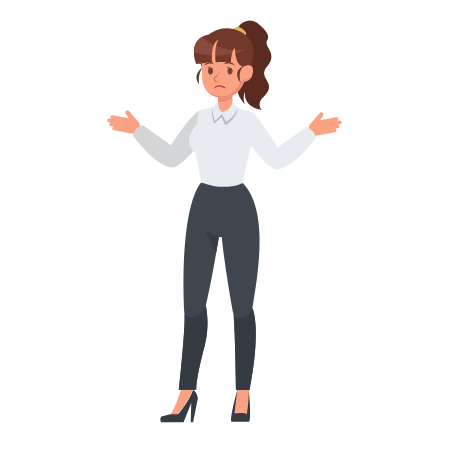
t = 0.00 s
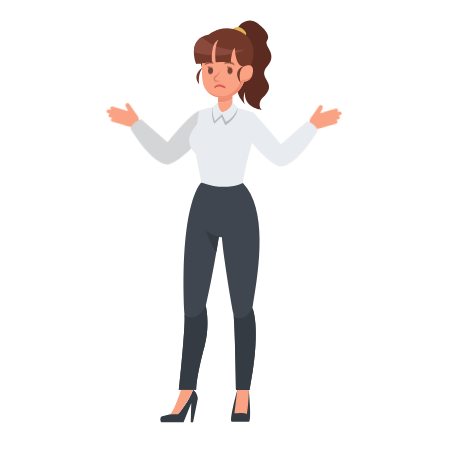
t = 0.60 s
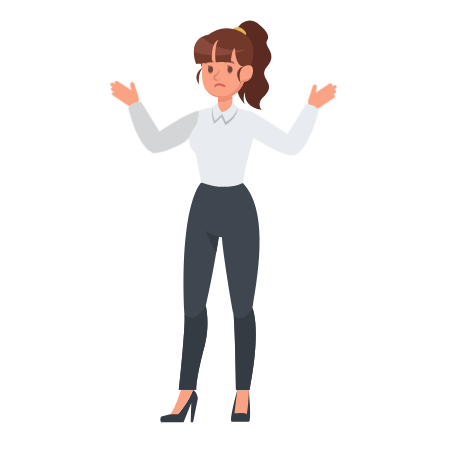
t = 1.20 s
t = 2.10 s: frame unchanged from t = 1.20 s, image omitted
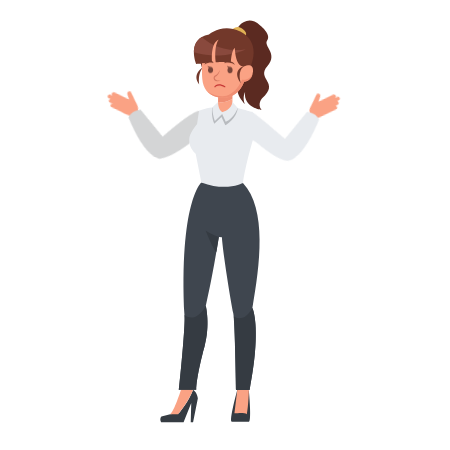
t = 2.67 s
t = 3.40 s: frame unchanged from t = 0.00 s, image omitted

The animated SVG that drew these frames (rendered in a browser with its animation timeline set to each time). Animation: 4 CSS @keyframes rules; one cycle of 4.00 s, repeats indefinitely.

<svg width="450" height="450" xmlns="http://www.w3.org/2000/svg" xmlns:xlink="http://www.w3.org/1999/xlink">
 
 <style type="text/css">.st0{fill:#FAA284;}
	.st1{fill:#EF8D72;}
	.st2{fill:#72382A;}
	.st3{fill:#5B2A21;}
	.st4{fill:#E0B155;}
	.st5{fill:#89493D;}
	.st6{fill:#E8EBEF;}
	.st7{fill:#D4D5D6;}
	.st8{opacity:0.1;}
	.st9{clip-path:url(#SVGID_2_);}
	.st10{fill:#353B42;}
	.st11{fill:#3F464F;}
	.st12{fill:#B8BBBF;}
	.st13{clip-path:url(#SVGID_4_);}
	.st14{opacity:0.9;}
	.st15{opacity:0;clip-path:url(#SVGID_6_);}
	.st16{clip-path:url(#SVGID_8_);fill:#EA7460;}
	.st17{opacity:0.0909;clip-path:url(#SVGID_6_);}
	.st18{clip-path:url(#SVGID_10_);fill:#EA7460;}
	.st19{opacity:0.1818;clip-path:url(#SVGID_6_);}
	.st20{clip-path:url(#SVGID_12_);fill:#EA7460;}
	.st21{opacity:0.2727;clip-path:url(#SVGID_6_);}
	.st22{clip-path:url(#SVGID_14_);fill:#EA7460;}
	.st23{opacity:0.3636;clip-path:url(#SVGID_6_);}
	.st24{clip-path:url(#SVGID_16_);fill:#EA7460;}
	.st25{opacity:0.4545;clip-path:url(#SVGID_6_);}
	.st26{clip-path:url(#SVGID_18_);fill:#EA7460;}
	.st27{opacity:0.5455;clip-path:url(#SVGID_6_);}
	.st28{clip-path:url(#SVGID_20_);fill:#EA7460;}
	.st29{opacity:0.6364;clip-path:url(#SVGID_6_);}
	.st30{clip-path:url(#SVGID_22_);fill:#EA7460;}
	.st31{opacity:0.7273;clip-path:url(#SVGID_6_);}
	.st32{clip-path:url(#SVGID_24_);fill:#EA7460;}
	.st33{opacity:0.8182;clip-path:url(#SVGID_6_);}
	.st34{clip-path:url(#SVGID_26_);fill:#EA7460;}
	.st35{opacity:0.9091;clip-path:url(#SVGID_6_);}
	.st36{clip-path:url(#SVGID_28_);fill:#EA7460;}
	.st37{clip-path:url(#SVGID_6_);}
	.st38{clip-path:url(#SVGID_30_);fill:#EA7460;}
	.st39{opacity:0;clip-path:url(#SVGID_32_);}
	.st40{clip-path:url(#SVGID_34_);fill:#EA7460;}
	.st41{opacity:0.0909;clip-path:url(#SVGID_32_);}
	.st42{clip-path:url(#SVGID_36_);fill:#EA7460;}
	.st43{opacity:0.1818;clip-path:url(#SVGID_32_);}
	.st44{clip-path:url(#SVGID_38_);fill:#EA7460;}
	.st45{opacity:0.2727;clip-path:url(#SVGID_32_);}
	.st46{clip-path:url(#SVGID_40_);fill:#EA7460;}
	.st47{opacity:0.3636;clip-path:url(#SVGID_32_);}
	.st48{clip-path:url(#SVGID_42_);fill:#EA7460;}
	.st49{opacity:0.4545;clip-path:url(#SVGID_32_);}
	.st50{clip-path:url(#SVGID_44_);fill:#EA7460;}
	.st51{opacity:0.5455;clip-path:url(#SVGID_32_);}
	.st52{clip-path:url(#SVGID_46_);fill:#EA7460;}
	.st53{opacity:0.6364;clip-path:url(#SVGID_32_);}
	.st54{clip-path:url(#SVGID_48_);fill:#EA7460;}
	.st55{opacity:0.7273;clip-path:url(#SVGID_32_);}
	.st56{clip-path:url(#SVGID_50_);fill:#EA7460;}
	.st57{opacity:0.8182;clip-path:url(#SVGID_32_);}
	.st58{clip-path:url(#SVGID_52_);fill:#EA7460;}
	.st59{opacity:0.9091;clip-path:url(#SVGID_32_);}
	.st60{clip-path:url(#SVGID_54_);fill:#EA7460;}
	.st61{clip-path:url(#SVGID_32_);}
	.st62{clip-path:url(#SVGID_56_);fill:#EA7460;}
	.st63{fill:#D3755F;}
	.st64{fill:#C43131;}
	.st65{fill:#754439;}
	#rarm{
  animation: f32 4s linear infinite;
    animation-direction: initial;
  transform-origin: 91% 0%;
  transform-box: fill-box;
}
@keyframes f32 {
 0%{ transform: rotateZ(0deg);}
 10%{ transform: rotateZ(0deg);}

 30%{ transform: rotateZ(23deg);}

 60%{ transform: rotateZ(23deg);}
 80%{ transform: rotateZ(0deg);}
 
}
#larm{
  animation: f 4s linear infinite;
    animation-direction: initial;
  transform-origin: 10.2% 8%;
  transform-box: fill-box;
}
@keyframes f {
 0%{ transform: rotateZ(0deg);}
 10%{ transform: rotateZ(0deg);}

 30%{ transform: rotateZ(-23deg);}

 60%{ transform: rotateZ(-23deg);}
 80%{ transform: rotateZ(0deg);}
 
}

#eyes {
	animation: ey 4s linear infinite;
  animation-direction: initial;
  transform-origin: 50% 50%;
  transform-box: fill-box;
}
@keyframes ey {
	0%{transform: rotateX(0deg)}
	5%{transform: rotateX(0deg)}
	8%{transform: rotateX(88deg)}
	10%{ transform: rotateZ(0deg);}
	60%{transform: rotateX(0deg)}
	63%{transform: rotateX(88deg)}
68%{ transform: rotateZ(0deg);}

100%{transform: rotate/X(0deg)}
}

#face{
  animation: fa 4s linear infinite;
    animation-direction: initial;
  transform-origin: 10.2% 8%;
  transform-box: fill-box;
}
@keyframes fa {
 0%{ transform: TranslateY(0px);}
 10%{ transform: TranslateY(0px);}

  30%{ transform: TranslateY(-1.5px);}

  60%{ transform:TranslateY(-1.5px);}
 80%{ transform:TranslateY(0px);}
 
}</style>
 <g>
  <title>Layer 1</title>
  <path class="st0" d="m218.04999,102.12l-0.05,11.76l14.39,0.06l0.06,-15.3c-5.98,3.9 -11.94,3.79 -14.4,3.48" id="svg_1"/>
  <path class="st1" d="m232.44999,98.63l0.05,-11.78l-14.39,-0.06l-0.06,15.32c2.46,0.32 8.42,0.43 14.4,-3.48" id="svg_2"/>
  <path class="st2" d="m203.31999,67.08c0,0 -12.22,6.93 -3.98,17.57c0,0 -2.33,-10.51 3.98,-17.57" id="svg_3"/>
  <path class="st3" d="m236.45999,29.65c0,0 9.18,-17.13 23.74,-4.24c0,0 11.38,8.74 7.05,14.8c-4.33,6.07 11.34,13.12 0.04,26.1c-11.3,12.98 12.98,16.18 -5.15,31.97c0,0 -5.17,5.14 -0.62,11.8c0,0 -18.46,-2.59 -16.45,-17.97c0,0 -2.88,5.67 -0.36,11.62c0,0 -9.88,-9.43 -6.54,-18.06c3.34,-8.63 3.27,-16.81 0.17,-20.25c-3.12,-3.43 -10.43,-19.22 -1.88,-35.77" id="svg_4"/>
  <path class="st4" d="m232.59999,29.34c0,0 3.61,-5.22 10.12,-0.42c6.51,4.8 1.81,8.23 1.81,8.23l-11.93,-7.81z" id="svg_5"/>
  <path class="st2" d="m201.88999,67.56l-1.08,-3.81c0,0 -2.89,-0.22 -4.67,0.13c0,0 -10.15,-24.94 12.83,-29.35c0,0 13.31,-11.94 31.21,-3.07c0,0 20.76,8.15 10.79,34.27l-14.1,12.29l-34.98,-10.46z" id="svg_6"/>
  <path class="st5" d="m246.06999,49.19c-23.71,4.19 -39.06,-7.38 -44.23,-12.14c-6.31,3.62 -7.96,9.74 -7.93,15.22c29.78,8.69 52.16,-3.08 52.16,-3.08" id="svg_7"/>
  <path class="st0" d="m246.28999,65.57l-0.38,0.13c0,0 -9.75,6.02 -11.17,-17.98c-3.8,4.28 -3.86,14.78 -3.86,14.78c-4.97,-1.01 -15.18,-0.25 -15.18,-0.25c-1.77,-17.1 2.97,-22.66 2.97,-22.66c-8.67,4.08 -6.55,22.6 -6.55,22.6c-3.76,-0.42 -6.68,0.79 -6.68,0.79l-3.46,0.37c0,0 -0.09,11.22 0.33,15.83c0.83,9.03 5.52,15.63 14.37,17.72c21.35,5.03 27.37,-15.25 27.37,-15.24s8.03,0.17 8.96,-10.21c0.74,-8.49 -6.72,-5.88 -6.72,-5.88" id="svg_8"/>
  <path class="st1" d="m242.15999,79.46c0,0 -5.79,15 -17.75,16.61c-7.29,0.99 -13.55,-2.12 -17.34,-4.71c2.34,2.67 5.53,4.58 9.6,5.54c21.35,5.03 27.37,-15.25 27.37,-15.24s6.36,0.08 8.41,-7.13c-5.35,7.4 -10.29,4.93 -10.29,4.93" id="svg_9"/>
  <g id="larm">
   <path class="st0" d="m336.53999,130.19c-0.17,-0.92 -1.27,-1.51 -2.43,-1.29l3.38,-0.64c1.17,-0.22 1.99,-1.04 1.79,-2.09c-0.2,-1.06 -1.27,-1.51 -2.43,-1.29l2.96,-0.56c1.17,-0.22 1.95,-1.27 1.76,-2.3c-0.2,-1.04 -1.31,-1.72 -2.48,-1.5l-2.54,0.48c1.17,-0.22 1.95,-1.27 1.76,-2.3c-0.2,-1.04 -1.31,-1.73 -2.48,-1.5l-15.77,2.98l2.94,-4.52c0.72,-1.14 0.51,-2.51 -0.48,-3.14l-0.06,-0.01c-0.99,-0.63 -2.37,-0.2 -3.09,0.94l-6.84,7.97c-2.19,2.06 -4.39,4.59 -3.67,8.42c0.75,3.97 4.56,6.48 8.53,5.73l3.81,-0.72l2.75,-0.52l10.79,-2.04c1.18,-0.23 1.98,-1.18 1.8,-2.1" id="svg_10"/>
   <path class="st6" d="m250.13999,144.03c0,0 14.4,21.9 24.44,25.06c0,0 12.77,5.4 41.34,-31.35c0,0 -0.39,-7.3 -9.59,-10.83l-28.43,20.23c-23.41,-34.66 -24.87,-34.53 -24.87,-34.53c-7.41,-0.65 -10.27,2.2 -10.89,2.87c-4.65,5.06 -2.7,17.44 8,28.55" id="svg_11"/>
  </g>
  <g id="rarm">
   <path class="st0" d="m112.23999,128.23c0.17,-0.92 1.27,-1.51 2.43,-1.29l-3.38,-0.64c-1.17,-0.22 -1.99,-1.04 -1.79,-2.09c0.2,-1.06 1.27,-1.51 2.43,-1.29l-2.96,-0.56c-1.17,-0.22 -1.95,-1.27 -1.75,-2.3c0.2,-1.04 1.31,-1.72 2.48,-1.5l2.54,0.48c-1.17,-0.22 -1.95,-1.27 -1.76,-2.3c0.2,-1.04 1.31,-1.72 2.47,-1.5l15.77,2.98l-2.94,-4.52c-0.72,-1.14 -0.51,-2.51 0.48,-3.14l0.06,-0.01c0.99,-0.63 2.37,-0.2 3.09,0.94l6.84,7.97c2.18,2.06 4.39,4.59 3.67,8.42c-0.75,3.97 -4.56,6.48 -8.53,5.73l-3.81,-0.72l-2.75,-0.52l-10.79,-2.04c-1.17,-0.23 -1.97,-1.18 -1.8,-2.1" id="svg_12"/>
   <path class="st7" d="m197.99999,145.61c0,0 -13.76,18.37 -23.8,21.52c0,0 -12.77,5.4 -41.34,-31.35c0,0 0.38,-7.3 9.59,-10.83l28.43,20.23c23.41,-34.66 28.1,-34.16 28.1,-34.16c3.8,-1.13 5.94,-0.67 7.18,0.35c5.41,4.45 -2.47,22.7 -8.16,34.24" id="svg_13"/>
  </g>
  <g class="st8" id="svg_14">
   <g id="svg_15">
    <defs transform="translate(-8,0) ">
     <rect id="SVGID_1_" x="353.09" y="413.24" width="115.55" height="16.15"/>
    </defs>
    <clipPath transform="translate(-8,0) " id="SVGID_2_">
     <use xlink:href="#SVGID_1_" id="svg_16"/>
    </clipPath>
    <path class="st9" d="m264.63999,421.32c0,4.46 -26.81,8.08 -57.54,8.08c-30.73,0 -58.01,-3.62 -58.01,-8.08c0,-4.46 27.29,-8.08 58.01,-8.08c30.73,0 57.54,3.62 57.54,8.08" id="svg_17"/>
   </g>
  </g>
  <path class="st10" d="m237.29999,389.97c0,0 -8.62,31.26 -5.45,31.74l17.22,0c0,0 2.57,0.74 -0.22,-31.11l-6.27,-0.75l-5.28,0.12z" id="svg_18"/>
  <path class="st0" d="m237.29999,389.64l-2.87,23.57c1.5,0.32 9.45,-1.25 12.42,0.95c0,0 1.82,-10.79 2,-24.49l-5.32,-7.13l-6.23,7.1z" id="svg_19"/>
  <path class="st10" d="m193.08999,389.64c-3.92,11.23 -14.05,23.57 -14.05,23.57l-8.82,1.01l-8.84,2.29c0,0 -2.21,2.35 -0.27,5.68l22.46,0l7.68,-19.13l-0.52,19.13l2.35,0l4.79,-23.85c-0.02,-0.01 -0.51,-5.79 -4.78,-8.7" id="svg_20"/>
  <path class="st0" d="m193.08999,389.61l-5.64,-5.13l-6.35,5.12c0,0 -6.85,21.76 -10.88,24.61l8.07,-0.06c-0.01,0 10.88,-13.31 14.8,-24.54" id="svg_21"/>
  <path class="st11" d="m201.34999,182.42l41.57,0.55c24.39,25.97 16.94,82.83 9.46,124.98c0,0 9.51,19.68 -2.75,81.92l-13.51,0c0,0 -1.15,-68.36 -2.91,-76.75c-2.21,-10.52 -10.46,-60.92 -11.32,-75.88l-3.05,-0.24c0,0 -5.55,36.43 -13.03,68.85c0,0 4.62,19.2 -1.25,40.3c-2.63,9.47 -8.16,31.84 -8.36,43.72l-17.21,0c0,0 6.24,-59.67 5.6,-72.85c-5.6,-115.07 16.76,-134.6 16.76,-134.6" id="svg_22"/>
  <path class="st10" d="m184.49999,315.09c0.03,0.61 0.06,1.32 0.09,1.93c0.64,13.18 -5.6,72.85 -5.6,72.85l17.21,0c0.2,-11.88 5.73,-34.26 8.36,-43.73c5.87,-21.1 1.25,-40.25 1.25,-40.25c-11.17,18.79 -21.29,9.22 -21.31,9.2" id="svg_23"/>
  <path class="st10" d="m233.83999,316.5l0,0.11c1.43,16.15 2.28,73.27 2.28,73.27l13.51,0c12.27,-62.24 2.85,-81.89 2.85,-81.89c-8.81,15.81 -18.64,8.51 -18.64,8.51" id="svg_24"/>
  <path class="st10" d="m218.83999,236.98c0,0 -7.62,-2.54 -13.01,-6.25c0,0 6.68,17.49 10.55,21.3l2.46,-15.05z" id="svg_25"/>
  <path class="st6" d="m237.75999,107.9c0,0 -10.53,4.39 -15.28,4.34c-4.75,-0.05 -10.09,-4.62 -10.09,-4.62c-7.98,0.72 -13.42,3.4 -13.42,3.4l-1.89,13.1c-7.45,9.53 -7.86,12.68 -7.86,16.9c0,7.3 6.46,12.73 6.46,12.73l5.66,28.68c24.77,9.63 41.57,0.55 41.57,0.55c2.75,-18.71 9.93,-42.71 9.93,-42.71l0,-27.81c-3.8,-1.74 -11.22,-3.45 -15.08,-4.56" id="svg_26"/>
  <path class="st12" d="m214.29999,123.7l7.21,-6.73l3.77,8.31c0,0 11.6,-6.77 12.47,-17.39c-0.52,-0.11 -10.86,5.01 -15.46,4.96c-4.75,-0.05 -9.89,-5.23 -9.89,-5.23c-0.09,0.02 -0.18,0.05 -0.26,0.07c-0.33,3.1 -0.57,9.77 2.16,16.01" id="svg_27"/>
  <path class="st6" d="m218.04999,102.12c0,0 -0.3,7.4 4.43,10.12c0,0 9.29,-2.54 9.96,-10.12l5.33,5.78c0,0 -3.37,9.9 -12.04,13.94l-3.54,-7.93l-7.29,7.21c0,0 -2.96,-8.41 -2.46,-13.94l5.61,-5.06z" id="svg_28"/>
  <g class="st8" id="svg_29">
   <g id="svg_30">
    <defs transform="translate(-8,0) ">
     <rect id="SVGID_3_" x="395.55" y="141.48" width="52.16" height="12.58"/>
    </defs>
    <clipPath transform="translate(-8,0) " id="SVGID_4_">
     <use xlink:href="#SVGID_3_" id="svg_31"/>
    </clipPath>
    <path class="st13" d="m191.54999,145.54c0,0 1.88,1.59 5.97,1.94c8.25,0.71 21.79,2.2 33.73,0.28c5.01,-0.8 8.69,-3.33 12.46,-6.29c0,0 -2.25,12.83 -17.94,12.58c-15.69,-0.26 -33.24,1.67 -34.22,-8.51" id="svg_32"/>
   </g>
  </g>
  <g id="face">
   <g class="st14" id="svg_33">
    <g id="svg_34">
     <defs transform="translate(-8,0) ">
      <rect id="SVGID_5_" x="404.82" y="71.45" width="17.28" height="17.28"/>
     </defs>
     <clipPath transform="translate(-8,0) " id="SVGID_6_">
      <use xlink:href="#SVGID_5_" id="svg_35"/>
     </clipPath>
     <g class="st15" id="svg_36">
      <g id="svg_37">
       <defs transform="translate(-8,0) ">
        <rect id="SVGID_7_" x="404.82" y="71.45" width="17.28" height="17.28"/>
       </defs>
       <clipPath transform="translate(-8,0) " id="SVGID_8_">
        <use xlink:href="#SVGID_7_" id="svg_38"/>
       </clipPath>
       <path class="st16" d="m218.09999,80.14c-0.03,4.77 -3.92,8.62 -8.69,8.59c-4.77,-0.03 -8.62,-3.92 -8.59,-8.69c0.03,-4.77 3.92,-8.62 8.69,-8.59c4.77,0.03 8.61,3.92 8.59,8.69" id="svg_39"/>
      </g>
     </g>
     <g class="st17" id="svg_40">
      <g id="svg_41">
       <defs transform="translate(-8,0) ">
        <rect id="SVGID_9_" x="405.58" y="72.21" width="15.76" height="15.76"/>
       </defs>
       <clipPath transform="translate(-8,0) " id="SVGID_10_">
        <use xlink:href="#SVGID_9_" id="svg_42"/>
       </clipPath>
       <path class="st18" d="m209.49999,72.21c4.35,0.02 7.86,3.57 7.84,7.92c-0.02,4.35 -3.57,7.86 -7.92,7.84c-4.35,-0.02 -7.86,-3.57 -7.84,-7.92c0.02,-4.36 3.57,-7.86 7.92,-7.84" id="svg_43"/>
      </g>
     </g>
     <g class="st19" id="svg_44">
      <g id="svg_45">
       <defs transform="translate(-8,0) ">
        <rect id="SVGID_11_" x="406.34" y="72.97" width="14.24" height="14.24"/>
       </defs>
       <clipPath transform="translate(-8,0) " id="SVGID_12_">
        <use xlink:href="#SVGID_11_" id="svg_46"/>
       </clipPath>
       <path class="st20" d="m209.49999,72.97c3.93,0.02 7.1,3.23 7.08,7.16c-0.02,3.93 -3.23,7.1 -7.16,7.08c-3.93,-0.02 -7.1,-3.23 -7.08,-7.16c0.02,-3.93 3.22,-7.1 7.16,-7.08" id="svg_47"/>
      </g>
     </g>
     <g class="st21" id="svg_48">
      <g id="svg_49">
       <defs transform="translate(-8,0) ">
        <rect id="SVGID_13_" x="407.1" y="73.73" width="12.72" height="12.72"/>
       </defs>
       <clipPath transform="translate(-8,0) " id="SVGID_14_">
        <use xlink:href="#SVGID_13_" id="svg_50"/>
       </clipPath>
       <path class="st22" d="m209.48999,73.73c3.51,0.02 6.35,2.88 6.33,6.4c-0.02,3.51 -2.88,6.35 -6.4,6.33c-3.51,-0.02 -6.35,-2.88 -6.33,-6.4c0.03,-3.52 2.89,-6.35 6.4,-6.33" id="svg_51"/>
      </g>
     </g>
     <g class="st23" id="svg_52">
      <g id="svg_53">
       <defs transform="translate(-8,0) ">
        <rect id="SVGID_15_" x="407.85" y="74.49" width="11.21" height="11.21"/>
       </defs>
       <clipPath transform="translate(-8,0) " id="SVGID_16_">
        <use xlink:href="#SVGID_15_" id="svg_54"/>
       </clipPath>
       <path class="st24" d="m209.48999,74.49c3.09,0.02 5.59,2.54 5.57,5.63c-0.02,3.09 -2.54,5.59 -5.63,5.57c-3.09,-0.02 -5.59,-2.54 -5.57,-5.63c0.01,-3.09 2.53,-5.59 5.63,-5.57" id="svg_55"/>
      </g>
     </g>
     <g class="st25" id="svg_56">
      <g id="svg_57">
       <defs transform="translate(-8,0) ">
        <rect id="SVGID_17_" x="408.61" y="75.25" width="9.69" height="9.69"/>
       </defs>
       <clipPath transform="translate(-8,0) " id="SVGID_18_">
        <use xlink:href="#SVGID_17_" id="svg_58"/>
       </clipPath>
       <path class="st26" d="m209.47999,75.25c2.67,0.01 4.83,2.2 4.82,4.87c-0.02,2.67 -2.2,4.83 -4.87,4.82c-2.68,-0.01 -4.83,-2.2 -4.82,-4.87s2.2,-4.84 4.87,-4.82" id="svg_59"/>
      </g>
     </g>
     <g class="st27" id="svg_60">
      <g id="svg_61">
       <defs transform="translate(-8,0) ">
        <rect id="SVGID_19_" x="409.37" y="76.01" width="8.17" height="8.17"/>
       </defs>
       <clipPath transform="translate(-8,0) " id="SVGID_20_">
        <use xlink:href="#SVGID_19_" id="svg_62"/>
       </clipPath>
       <path class="st28" d="m209.47999,76.01c2.26,0.01 4.07,1.85 4.06,4.11c-0.01,2.26 -1.85,4.07 -4.11,4.06c-2.26,-0.01 -4.07,-1.85 -4.06,-4.11c0.01,-2.26 1.85,-4.08 4.11,-4.06" id="svg_63"/>
      </g>
     </g>
     <g class="st29" id="svg_64">
      <g id="svg_65">
       <defs transform="translate(-8,0) ">
        <rect id="SVGID_21_" x="410.13" y="76.76" width="6.65" height="6.65"/>
       </defs>
       <clipPath transform="translate(-8,0) " id="SVGID_22_">
        <use xlink:href="#SVGID_21_" id="svg_66"/>
       </clipPath>
       <path class="st30" d="m209.47999,76.76c1.84,0.01 3.32,1.51 3.31,3.34c-0.01,1.84 -1.51,3.32 -3.34,3.31c-1.84,-0.01 -3.32,-1.51 -3.31,-3.34c0,-1.83 1.5,-3.32 3.34,-3.31" id="svg_67"/>
      </g>
     </g>
     <g class="st31" id="svg_68">
      <g id="svg_69">
       <defs transform="translate(-8,0) ">
        <rect id="SVGID_23_" x="410.89" y="77.52" width="5.13" height="5.13"/>
       </defs>
       <clipPath transform="translate(-8,0) " id="SVGID_24_">
        <use xlink:href="#SVGID_23_" id="svg_70"/>
       </clipPath>
       <path class="st32" d="m209.46999,77.52c1.42,0.01 2.56,1.16 2.55,2.58c-0.01,1.42 -1.16,2.56 -2.58,2.55c-1.42,-0.01 -2.56,-1.16 -2.55,-2.58c0.01,-1.41 1.16,-2.55 2.58,-2.55" id="svg_71"/>
      </g>
     </g>
     <g class="st33" id="svg_72">
      <g id="svg_73">
       <defs transform="translate(-8,0) ">
        <rect id="SVGID_25_" x="411.65" y="78.28" width="3.62" height="3.62"/>
       </defs>
       <clipPath transform="translate(-8,0) " id="SVGID_26_">
        <use xlink:href="#SVGID_25_" id="svg_74"/>
       </clipPath>
       <path class="st34" d="m209.46999,78.28c1,0.01 1.8,0.82 1.8,1.82c-0.01,1 -0.82,1.8 -1.82,1.8c-1,-0.01 -1.8,-0.82 -1.8,-1.82c0.01,-1 0.82,-1.8 1.82,-1.8" id="svg_75"/>
      </g>
     </g>
     <g class="st35" id="svg_76">
      <g id="svg_77">
       <defs transform="translate(-8,0) ">
        <rect id="SVGID_27_" x="412.41" y="79.04" width="2.1" height="2.1"/>
       </defs>
       <clipPath transform="translate(-8,0) " id="SVGID_28_">
        <use xlink:href="#SVGID_27_" id="svg_78"/>
       </clipPath>
       <path class="st36" d="m209.45999,79.04c0.58,0 1.05,0.48 1.04,1.05c0,0.58 -0.48,1.05 -1.05,1.04c-0.58,0 -1.05,-0.47 -1.04,-1.05c0,-0.57 0.47,-1.04 1.05,-1.04" id="svg_79"/>
      </g>
     </g>
     <g class="st37" id="svg_80">
      <g id="svg_81">
       <defs transform="translate(-8,0) ">
        <rect id="SVGID_29_" x="413.17" y="79.8" width="0.58" height="0.58"/>
       </defs>
       <clipPath transform="translate(-8,0) " id="SVGID_30_">
        <use xlink:href="#SVGID_29_" id="svg_82"/>
       </clipPath>
       <path class="st38" d="m209.74999,80.09c0,0.16 -0.13,0.29 -0.29,0.29c-0.16,0 -0.29,-0.13 -0.29,-0.29c0,-0.16 0.13,-0.29 0.29,-0.29c0.16,0 0.29,0.13 0.29,0.29" id="svg_83"/>
      </g>
     </g>
    </g>
   </g>
   <g class="st14" id="svg_84">
    <g id="svg_85">
     <defs transform="translate(-8,0) ">
      <rect id="SVGID_31_" x="426.29" y="69.76" width="19.95" height="19.95"/>
     </defs>
     <clipPath transform="translate(-8,0) " id="SVGID_32_">
      <use xlink:href="#SVGID_31_" id="svg_86"/>
     </clipPath>
     <g class="st39" id="svg_87">
      <g id="svg_88">
       <defs transform="translate(-8,0) ">
        <rect id="SVGID_33_" x="426.29" y="69.76" width="19.95" height="19.95"/>
       </defs>
       <clipPath transform="translate(-8,0) " id="SVGID_34_">
        <use xlink:href="#SVGID_33_" id="svg_89"/>
       </clipPath>
       <path class="st40" d="m242.23999,79.8c-0.03,5.51 -4.52,9.95 -10.03,9.92c-5.51,-0.03 -9.95,-4.52 -9.92,-10.03c0.03,-5.51 4.52,-9.95 10.03,-9.92c5.51,0.03 9.95,4.52 9.92,10.03" id="svg_90"/>
      </g>
     </g>
     <g class="st41" id="svg_91">
      <g id="svg_92">
       <defs transform="translate(-8,0) ">
        <rect id="SVGID_35_" x="427.16" y="70.64" width="18.2" height="18.2"/>
       </defs>
       <clipPath transform="translate(-8,0) " id="SVGID_36_">
        <use xlink:href="#SVGID_35_" id="svg_93"/>
       </clipPath>
       <path class="st42" d="m232.30999,70.64c5.03,0.03 9.08,4.12 9.05,9.15c-0.03,5.03 -4.13,9.08 -9.15,9.05c-5.03,-0.03 -9.08,-4.12 -9.05,-9.15c0.03,-5.03 4.13,-9.08 9.15,-9.05" id="svg_94"/>
      </g>
     </g>
     <g class="st43" id="svg_95">
      <g id="svg_96">
       <defs transform="translate(-8,0) ">
        <rect id="SVGID_37_" x="428.04" y="71.52" width="16.45" height="16.45"/>
       </defs>
       <clipPath transform="translate(-8,0) " id="SVGID_38_">
        <use xlink:href="#SVGID_37_" id="svg_97"/>
       </clipPath>
       <path class="st44" d="m232.30999,71.52c4.54,0.03 8.2,3.73 8.18,8.27c-0.03,4.54 -3.73,8.2 -8.27,8.18c-4.54,-0.02 -8.2,-3.73 -8.18,-8.27c0.02,-4.55 3.73,-8.21 8.27,-8.18" id="svg_98"/>
      </g>
     </g>
     <g class="st45" id="svg_99">
      <g id="svg_100">
       <defs transform="translate(-8,0) ">
        <rect id="SVGID_39_" x="428.92" y="72.39" width="14.69" height="14.69"/>
       </defs>
       <clipPath transform="translate(-8,0) " id="SVGID_40_">
        <use xlink:href="#SVGID_39_" id="svg_101"/>
       </clipPath>
       <path class="st46" d="m232.29999,72.39c4.06,0.02 7.33,3.33 7.31,7.39c-0.02,4.06 -3.33,7.33 -7.39,7.31c-4.06,-0.02 -7.33,-3.33 -7.31,-7.39c0.03,-4.06 3.34,-7.33 7.39,-7.31" id="svg_102"/>
      </g>
     </g>
     <g class="st47" id="svg_103">
      <g id="svg_104">
       <defs transform="translate(-8,0) ">
        <rect id="SVGID_41_" x="429.79" y="73.27" width="12.94" height="12.94"/>
       </defs>
       <clipPath transform="translate(-8,0) " id="SVGID_42_">
        <use xlink:href="#SVGID_41_" id="svg_105"/>
       </clipPath>
       <path class="st48" d="m232.29999,73.27c3.57,0.02 6.45,2.93 6.43,6.51c-0.02,3.57 -2.93,6.45 -6.51,6.43c-3.57,-0.02 -6.45,-2.93 -6.43,-6.51c0.02,-3.57 2.94,-6.45 6.51,-6.43" id="svg_106"/>
      </g>
     </g>
     <g class="st49" id="svg_107">
      <g id="svg_108">
       <defs transform="translate(-8,0) ">
        <rect id="SVGID_43_" x="430.67" y="74.15" width="11.19" height="11.19"/>
       </defs>
       <clipPath transform="translate(-8,0) " id="SVGID_44_">
        <use xlink:href="#SVGID_43_" id="svg_109"/>
       </clipPath>
       <path class="st50" d="m232.28999,74.15c3.09,0.02 5.58,2.54 5.56,5.62c-0.02,3.09 -2.54,5.58 -5.62,5.56c-3.09,-0.02 -5.58,-2.54 -5.56,-5.62c0.02,-3.09 2.53,-5.58 5.62,-5.56" id="svg_110"/>
      </g>
     </g>
     <g class="st51" id="svg_111">
      <g id="svg_112">
       <defs transform="translate(-8,0) ">
        <rect id="SVGID_45_" x="431.54" y="75.02" width="9.44" height="9.43"/>
       </defs>
       <clipPath transform="translate(-8,0) " id="SVGID_46_">
        <use xlink:href="#SVGID_45_" id="svg_113"/>
       </clipPath>
       <path class="st52" d="m232.28999,75.02c2.61,0.01 4.71,2.14 4.69,4.74c-0.01,2.61 -2.14,4.71 -4.74,4.69c-2.61,-0.01 -4.71,-2.14 -4.69,-4.74c0.01,-2.6 2.13,-4.7 4.74,-4.69" id="svg_114"/>
      </g>
     </g>
     <g class="st53" id="svg_115">
      <g id="svg_116">
       <defs transform="translate(-8,0) ">
        <rect id="SVGID_47_" x="432.42" y="75.9" width="7.68" height="7.68"/>
       </defs>
       <clipPath transform="translate(-8,0) " id="SVGID_48_">
        <use xlink:href="#SVGID_47_" id="svg_117"/>
       </clipPath>
       <path class="st54" d="m232.27999,75.9c2.12,0.01 3.83,1.74 3.82,3.86c-0.01,2.12 -1.74,3.83 -3.86,3.82c-2.12,-0.01 -3.83,-1.74 -3.82,-3.86c0.01,-2.12 1.74,-3.83 3.86,-3.82" id="svg_118"/>
      </g>
     </g>
     <g class="st55" id="svg_119">
      <g id="svg_120">
       <defs transform="translate(-8,0) ">
        <rect id="SVGID_49_" x="433.3" y="76.78" width="5.93" height="5.93"/>
       </defs>
       <clipPath transform="translate(-8,0) " id="SVGID_50_">
        <use xlink:href="#SVGID_49_" id="svg_121"/>
       </clipPath>
       <path class="st56" d="m232.27999,76.78c1.64,0.01 2.96,1.34 2.95,2.98c-0.01,1.64 -1.34,2.96 -2.98,2.95c-1.64,-0.01 -2.96,-1.34 -2.95,-2.98c0.01,-1.64 1.34,-2.96 2.98,-2.95" id="svg_122"/>
      </g>
     </g>
     <g class="st57" id="svg_123">
      <g id="svg_124">
       <defs transform="translate(-8,0) ">
        <rect id="SVGID_51_" x="434.18" y="77.65" width="4.18" height="4.17"/>
       </defs>
       <clipPath transform="translate(-8,0) " id="SVGID_52_">
        <use xlink:href="#SVGID_51_" id="svg_125"/>
       </clipPath>
       <path class="st58" d="m232.26999,77.65c1.15,0.01 2.08,0.95 2.08,2.1c-0.01,1.15 -0.95,2.08 -2.1,2.08c-1.15,-0.01 -2.08,-0.95 -2.08,-2.1c0.01,-1.15 0.95,-2.08 2.1,-2.08" id="svg_126"/>
      </g>
     </g>
     <g class="st59" id="svg_127">
      <g id="svg_128">
       <defs transform="translate(-8,0) ">
        <rect id="SVGID_53_" x="435.05" y="78.53" width="2.42" height="2.42"/>
       </defs>
       <clipPath transform="translate(-8,0) " id="SVGID_54_">
        <use xlink:href="#SVGID_53_" id="svg_129"/>
       </clipPath>
       <path class="st60" d="m232.26999,78.53c0.67,0 1.21,0.55 1.2,1.22c0,0.67 -0.55,1.21 -1.22,1.2c-0.67,0 -1.21,-0.55 -1.2,-1.22c0.01,-0.67 0.55,-1.2 1.22,-1.2" id="svg_130"/>
      </g>
     </g>
     <g class="st61" id="svg_131">
      <g id="svg_132">
       <defs transform="translate(-8,0) ">
        <rect id="SVGID_55_" x="435.93" y="79.41" width="0.67" height="0.67"/>
       </defs>
       <clipPath transform="translate(-8,0) " id="SVGID_56_">
        <use xlink:href="#SVGID_55_" id="svg_133"/>
       </clipPath>
       <path class="st62" d="m232.59999,79.74c0,0.18 -0.15,0.33 -0.34,0.33c-0.18,0 -0.33,-0.15 -0.33,-0.34c0,-0.19 0.15,-0.33 0.34,-0.33c0.18,0.01 0.33,0.16 0.33,0.34" id="svg_134"/>
      </g>
     </g>
    </g>
   </g>
   <path class="st63" d="m220.58999,81.48c-4.25,1.92 -6.66,-0.03 -6.92,-2.07c-0.16,-1.33 0.54,-2.54 1.8,-3.09c2.59,-1.13 4.29,-5.25 4.31,-5.29c0.05,0.93 -0.76,4.47 -4.02,6.54c-0.71,0.45 -1.14,0.91 -1.06,1.56c0.15,1.15 1.87,2.8 5.89,2.35" id="svg_135"/>
   <path class="st64" d="m224.90999,88.33c-0.08,0 -0.15,-0.02 -0.23,-0.06c-6.51,-3.9 -9.28,-0.3 -9.39,-0.14c-0.19,0.25 -0.5,0.28 -0.71,0.06c-0.21,-0.22 -0.23,-0.6 -0.05,-0.85c0.13,-0.19 3.35,-4.49 10.61,-0.15c0.25,0.15 0.35,0.51 0.23,0.81c-0.09,0.2 -0.27,0.33 -0.46,0.33" id="svg_136"/>
   <g id="eyes">
    <path class="st65" d="m230.19999,67.72c0,0 -2.66,-0.09 -2.98,-1.11c0,0 -0.4,1.39 1.19,1.94c-0.54,0.6 -0.91,1.49 -0.96,2.49c-0.09,1.9 0.99,3.49 2.42,3.56c1.43,0.07 2.66,-1.42 2.75,-3.32c0.09,-1.9 -0.99,-3.49 -2.42,-3.56" id="svg_137"/>
    <path class="st65" d="m210.71999,67.61c0,0 -2.66,-0.09 -2.98,-1.11c0,0 -0.4,1.39 1.19,1.94c-0.54,0.6 -0.91,1.49 -0.96,2.49c-0.09,1.9 1,3.49 2.42,3.56c1.43,0.07 2.66,-1.42 2.75,-3.32c0.1,-1.9 -0.99,-3.49 -2.42,-3.56" id="svg_138"/>
   </g>
   <path class="st2" d="m213.27999,63.8c0,0 -4.17,-1.62 -8.74,1.66c0,0 -0.05,-0.56 0.89,-1.52c0.94,-0.96 3.75,-2.41 6.68,-1.74c0,0 1.79,1.01 1.17,1.6" id="svg_139"/>
   <path class="st2" d="m224.59999,64.14c0,0 4.78,-2 10.13,1.58c0,0 0.04,-0.64 -1.06,-1.7c-1.1,-1.06 -4.38,-2.6 -7.75,-1.74c0.01,0.01 -2.05,1.22 -1.32,1.86" id="svg_140"/>
  </g>
  <path class="st2" d="m246.06999,64.93c0,0 -9.72,3.16 -5.24,18.3c0,0 -11.1,-12.75 5.24,-18.3" id="svg_141"/>
 </g>
</svg>
